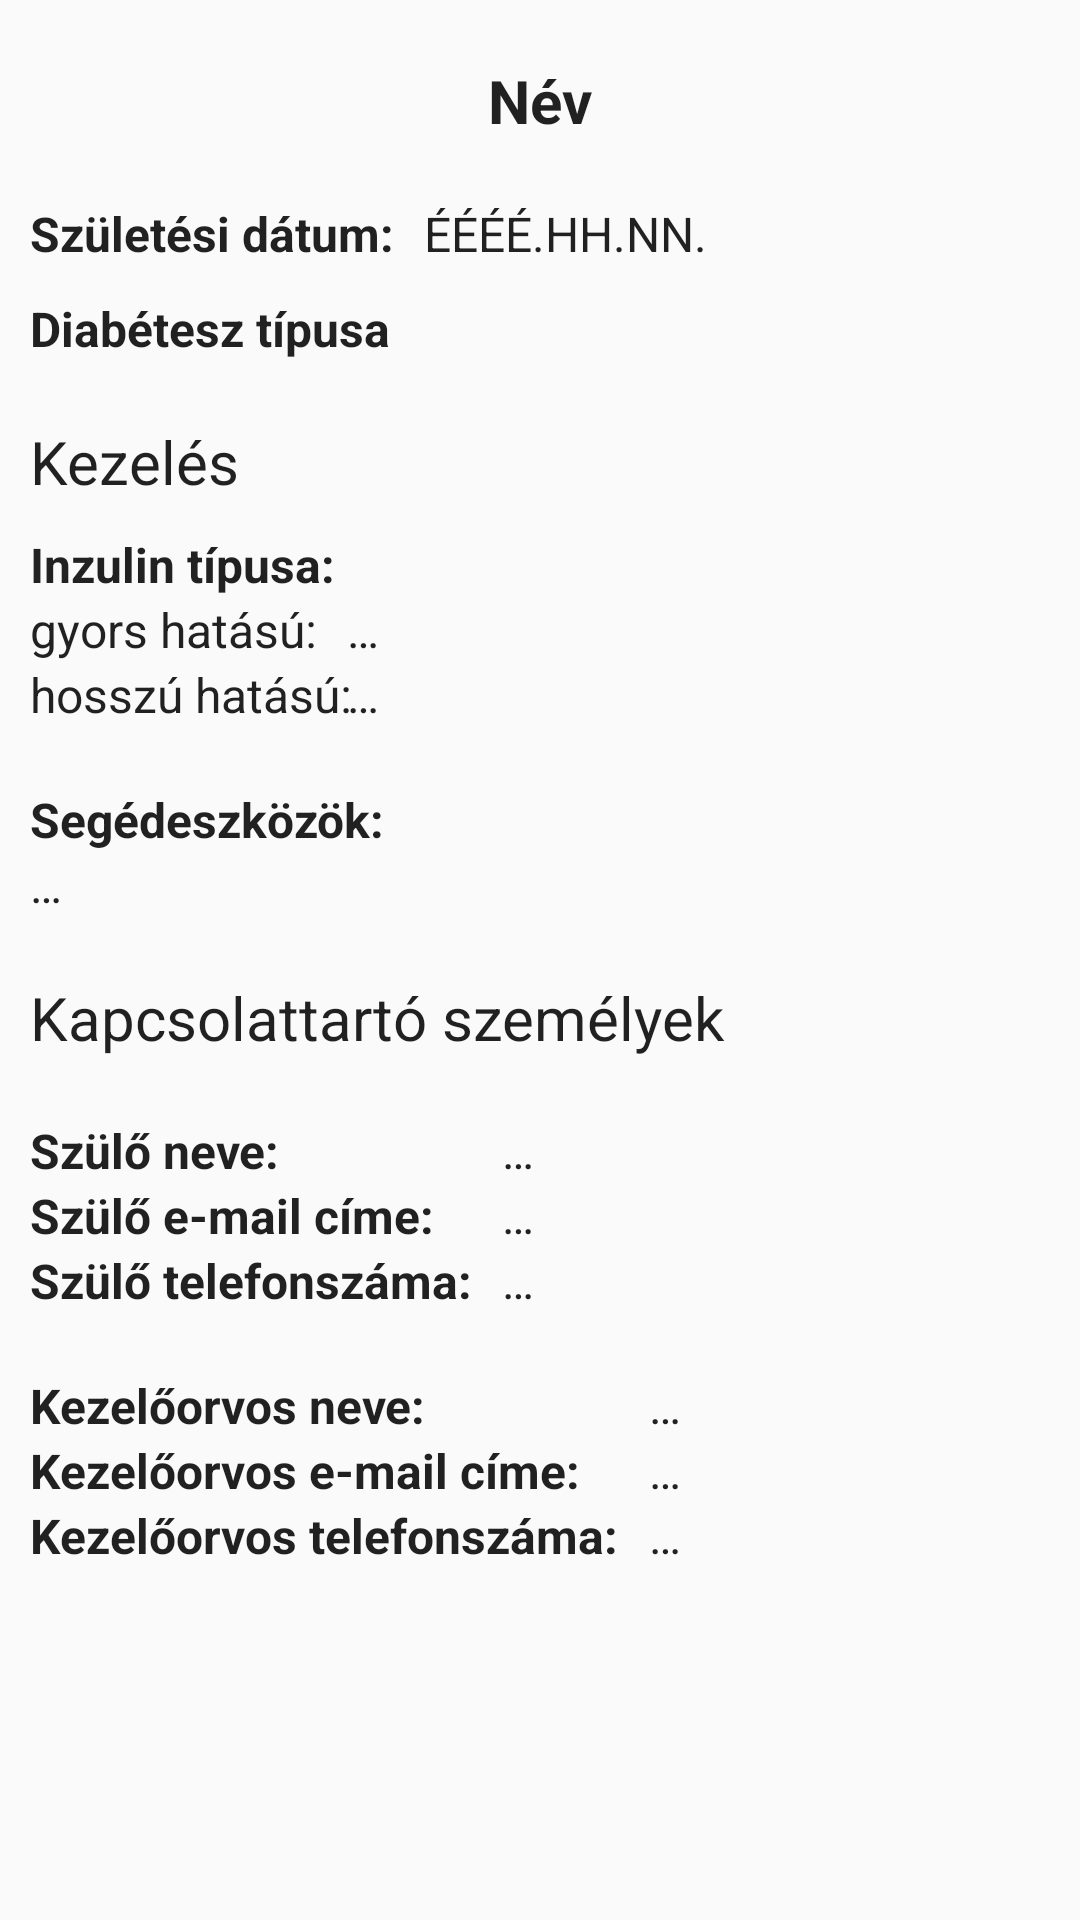

Produce the Android XML layout that renders to this screen, including the resource entries it uses.
<!-- AndroidManifest.xml: application theme PinkTheme -->
<!-- res/layout/fragment_profile.xml -->
<?xml version="1.0" encoding="utf-8"?>
<ScrollView xmlns:android="http://schemas.android.com/apk/res/android"
    xmlns:tools="http://schemas.android.com/tools"
    android:layout_width="match_parent"
    android:layout_height="match_parent"
    xmlns:app="http://schemas.android.com/apk/res-auto"
    tools:context=".settings.ProfileFragment">

    <RelativeLayout
        android:layout_width="match_parent"
        android:layout_height="wrap_content"
        android:paddingBottom="20dp">

        <TextView
            android:layout_width="wrap_content"
            android:layout_height="wrap_content"
            android:text="@string/nev"
            android:id="@+id/name_txt"
            style="@style/TitleText"
            />

        <ImageButton
            android:layout_width="wrap_content"
            android:layout_height="wrap_content"
            android:src="@drawable/ic_modify"
            android:background="@null"
            android:layout_alignParentRight="true"
            android:layout_alignParentEnd="true"
            android:layout_marginRight="20dp"
            android:layout_marginEnd="20dp"
            android:id="@+id/profile_modify_btn"
            android:layout_marginTop="20dp"/>


        <TextView
            android:layout_width="wrap_content"
            android:layout_height="wrap_content"
            android:id="@+id/birth_txt"
            android:layout_below="@+id/name_txt"
            android:text="@string/szuletesi_datum"
            style="@style/LittleTextStyle"
            android:textStyle="bold" />

        <TextView
            android:layout_width="wrap_content"
            android:layout_height="wrap_content"
            android:id="@+id/birth_date_txt"
            android:layout_below="@+id/name_txt"
            android:layout_toRightOf="@+id/birth_txt"
            android:text="@string/eeee_hh_nn"
            style="@style/LittleTextStyle"
            android:layout_toEndOf="@+id/birth_txt" />

        <TextView
            android:layout_width="wrap_content"
            android:layout_height="wrap_content"
            android:id="@+id/diab_type_txt"
            android:layout_below="@+id/birth_txt"
            android:text="@string/diabetes_type"
            style="@style/LittleTextStyle"
            android:textStyle="bold"
            android:layout_marginTop="10dp" />

        <TextView
            android:layout_width="wrap_content"
            android:layout_height="wrap_content"
            android:id="@+id/treatment_txt"
            android:layout_below="@+id/diab_type_txt"
            android:text="@string/kezeles"
            style="@style/BigTextStyle"
            android:layout_marginTop="20dp"
            android:layout_marginLeft="@dimen/text_margin_left"
            android:layout_marginStart="@dimen/text_margin_left" />

        <TextView
            android:layout_width="wrap_content"
            android:layout_height="wrap_content"
            android:id="@+id/insulin_types_txt"
            android:layout_below="@+id/treatment_txt"
            android:text="@string/inzulin_tipusa"
            style="@style/LittleTextStyle"
            android:textStyle="bold"
            android:layout_marginTop="10dp"
            />

        <TextView
            android:layout_width="wrap_content"
            android:layout_height="wrap_content"
            android:id="@+id/bolus_txt"
            android:layout_below="@+id/insulin_types_txt"
            android:text="@string/gyors_hatasu"
            style="@style/LittleTextStyle"
            />

        <TextView
            android:layout_width="wrap_content"
            android:layout_height="wrap_content"
            android:id="@+id/bolus_insulin_txt"
            android:layout_below="@+id/insulin_types_txt"
            android:layout_toRightOf="@id/bolus_txt"
            style="@style/LittleTextStyle"
            android:layout_toEndOf="@id/bolus_txt"
            android:text="@string/dots"/>

        <TextView
            android:layout_width="wrap_content"
            android:layout_height="wrap_content"
            android:id="@+id/basis_txt"
            android:layout_below="@+id/bolus_txt"
            android:text="@string/hosszu_hatasu"
            style="@style/LittleTextStyle"
            />

        <TextView
            android:layout_width="wrap_content"
            android:layout_height="wrap_content"
            android:id="@+id/basis_insulin_txt"
            android:layout_below="@+id/bolus_insulin_txt"
            android:layout_toRightOf="@id/bolus_txt"
            style="@style/LittleTextStyle"
            android:layout_toEndOf="@id/bolus_txt"
            android:text="@string/dots"/>

        <TextView
            android:layout_width="wrap_content"
            android:layout_height="wrap_content"
            android:id="@+id/help_txt"
            android:layout_below="@+id/basis_txt"
            android:text="@string/segedeszkozok"
            style="@style/LittleTextStyle"
            android:textStyle="bold"
            android:layout_marginTop="20dp"
            />

        <TextView
            android:layout_width="wrap_content"
            android:layout_height="wrap_content"
            android:id="@+id/helpers_txt"
            android:layout_below="@+id/help_txt"
            android:text="@string/dots"
            style="@style/LittleTextStyle"
            android:maxLines="4"/>

        <TextView
            android:layout_width="wrap_content"
            android:layout_height="wrap_content"
            android:id="@+id/contact_txt"
            android:layout_below="@+id/helpers_txt"
            android:text="@string/kapcsolattarto_szemelyek"
            style="@style/BigTextStyle"
            android:layout_marginTop="20dp"
            android:layout_marginLeft="@dimen/text_margin_left"
            android:layout_marginStart="@dimen/text_margin_left" />

        <TextView
            android:layout_width="wrap_content"
            android:layout_height="wrap_content"
            android:id="@+id/parent_name_txt"
            android:layout_below="@+id/contact_txt"
            android:text="@string/szulo_neve"
            style="@style/LittleTextStyle"
            android:textStyle="bold"
            android:layout_marginTop="20dp"
             />

        <TextView
            android:layout_width="wrap_content"
            android:layout_height="wrap_content"
            android:id="@+id/parent_name_edit"
            android:layout_below="@+id/contact_txt"
            android:layout_toRightOf="@id/parent_tel_txt"
            android:layout_alignBaseline="@id/parent_name_txt"
            android:text="@string/dots"
            style="@style/LittleTextStyle"
            android:layout_toEndOf="@id/parent_tel_txt" />

        <TextView
            android:layout_width="wrap_content"
            android:layout_height="wrap_content"
            android:id="@+id/parent_email_txt"
            android:layout_below="@+id/parent_name_txt"
            android:text="@string/szulo_e_mail_cime"
            style="@style/LittleTextStyle"
            android:textStyle="bold" />

        <TextView
            android:layout_width="wrap_content"
            android:layout_height="wrap_content"
            android:id="@+id/parent_email_edit"
            android:layout_below="@+id/parent_name_txt"
            android:layout_toRightOf="@id/parent_tel_txt"
            android:layout_alignBaseline="@id/parent_email_txt"
            android:text="@string/dots"
            style="@style/LittleTextStyle"
            android:layout_toEndOf="@id/parent_tel_txt" />

        <TextView
            android:layout_width="wrap_content"
            android:layout_height="wrap_content"
            android:id="@+id/parent_tel_txt"
            android:layout_below="@+id/parent_email_txt"
            android:text="@string/szulo_telefonszama"
            style="@style/LittleTextStyle"
            android:textStyle="bold" />

        <TextView
            android:layout_width="wrap_content"
            android:layout_height="wrap_content"
            android:id="@+id/parent_tel_edit"
            android:layout_below="@+id/parent_email_txt"
            android:layout_toRightOf="@id/parent_tel_txt"
            android:layout_alignBaseline="@id/parent_tel_txt"
            android:text="@string/dots"
            style="@style/LittleTextStyle"
            android:layout_toEndOf="@id/parent_tel_txt" />

        <TextView
            android:layout_width="wrap_content"
            android:layout_height="wrap_content"
            android:id="@+id/doc_name_txt"
            android:layout_below="@+id/parent_tel_txt"
            android:text="@string/kezeloorvos_neve"
            style="@style/LittleTextStyle"
            android:textStyle="bold"
            android:layout_marginTop="20dp"
            />

        <TextView
            android:layout_width="wrap_content"
            android:layout_height="wrap_content"
            android:id="@+id/doc_name_edit"
            android:layout_below="@+id/parent_tel_txt"
            android:layout_toRightOf="@id/doc_tel_txt"
            android:layout_alignBaseline="@id/doc_name_txt"
            android:text="@string/dots"
            style="@style/LittleTextStyle"
            android:layout_toEndOf="@id/doc_tel_txt" />

        <TextView
            android:layout_width="wrap_content"
            android:layout_height="wrap_content"
            android:id="@+id/doc_email_txt"
            android:layout_below="@+id/doc_name_txt"
            android:text="@string/kezeloorvos_e_mail_cime"
            style="@style/LittleTextStyle"
            android:textStyle="bold"
            />

        <TextView
            android:layout_width="wrap_content"
            android:layout_height="wrap_content"
            android:id="@+id/doc_email_edit"
            android:layout_below="@+id/doc_name_txt"
            android:layout_toRightOf="@id/doc_tel_txt"
            android:layout_alignBaseline="@id/doc_email_txt"
            android:text="@string/dots"
            style="@style/LittleTextStyle"
            android:layout_toEndOf="@id/doc_tel_txt" />

        <TextView
            android:layout_width="wrap_content"
            android:layout_height="wrap_content"
            android:id="@+id/doc_tel_txt"
            android:layout_below="@+id/doc_email_txt"
            android:text="@string/kezeloorvos_telefonszama"
            style="@style/LittleTextStyle"
            android:textStyle="bold"
            />

        <TextView
            android:layout_width="wrap_content"
            android:layout_height="wrap_content"
            android:id="@+id/doc_tel_edit"
            android:layout_below="@+id/doc_email_txt"
            android:layout_toRightOf="@id/doc_tel_txt"
            android:layout_alignBaseline="@id/doc_tel_txt"
            android:text="@string/dots"
            style="@style/LittleTextStyle"
            android:layout_toEndOf="@id/doc_tel_txt" />

    </RelativeLayout>
</ScrollView>
<!-- resources referenced by this layout -->
<resources>
  <dimen name="text_margin_left">10dp</dimen>
  <string name="diabetes_type">Diabétesz típusa</string>
  <string name="dots">…</string>
  <string name="eeee_hh_nn">ÉÉÉÉ.HH.NN.</string>
  <string name="gyors_hatasu">gyors hatású:</string>
  <string name="hosszu_hatasu">hosszú hatású:</string>
  <string name="inzulin_tipusa">Inzulin típusa:</string>
  <string name="kapcsolattarto_szemelyek">Kapcsolattartó személyek</string>
  <string name="kezeles">Kezelés</string>
  <string name="kezeloorvos_e_mail_cime">Kezelőorvos e-mail címe:</string>
  <string name="kezeloorvos_neve">Kezelőorvos neve:</string>
  <string name="kezeloorvos_telefonszama">Kezelőorvos telefonszáma:</string>
  <string name="nev">Név</string>
  <string name="segedeszkozok">Segédeszközök:</string>
  <string name="szuletesi_datum">Születési dátum:</string>
  <string name="szulo_e_mail_cime">Szülő e-mail címe:</string>
  <string name="szulo_neve">Szülő neve:</string>
  <string name="szulo_telefonszama">Szülő telefonszáma:</string>
  <style name="BigTextStyle" parent="TextAppearance.AppCompat">
          <item name="android:textSize">@dimen/text_size_big</item>
          <item name="fontFamily">@font/redhatdisplay</item>
      </style>
  <style name="LittleTextStyle" parent="TextAppearance.AppCompat">
          <item name="android:textSize">@dimen/text_size_normal</item>
          <item name="fontFamily">@font/redhatdisplay</item>
          <item name="android:layout_marginLeft">@dimen/text_margin_left</item>
          <item name="android:layout_marginStart">@dimen/text_margin_left</item>
      </style>
  <style name="TitleText" parent="TextAppearance.AppCompat">
          <item name="android:textSize">@dimen/text_size_big</item>
          <item name="fontFamily">@font/redhatdisplay</item>
          <item name="android:textStyle">bold</item>
          <item name="android:layout_centerHorizontal">true</item>
          <item name="android:layout_margin">@dimen/title_margin</item>
      </style>
  <style name="PinkTheme" parent="Theme.AppCompat.DayNight.NoActionBar">
          <item name="colorPrimary">@color/colorPrimary</item>
          <item name="colorPrimaryDark">@color/colorPrimaryDark</item>
          <item name="colorAccent">@color/colorAccent</item>
      </style>
  <dimen name="text_size_big">20sp</dimen>
  <dimen name="text_size_normal">16sp</dimen>
  <dimen name="title_margin">20dp</dimen>
  <color name="colorPrimary">#EA5B70</color>
  <color name="colorPrimaryDark">#712323</color>
  <color name="colorAccent">#DFFF8E9E</color>
</resources>
